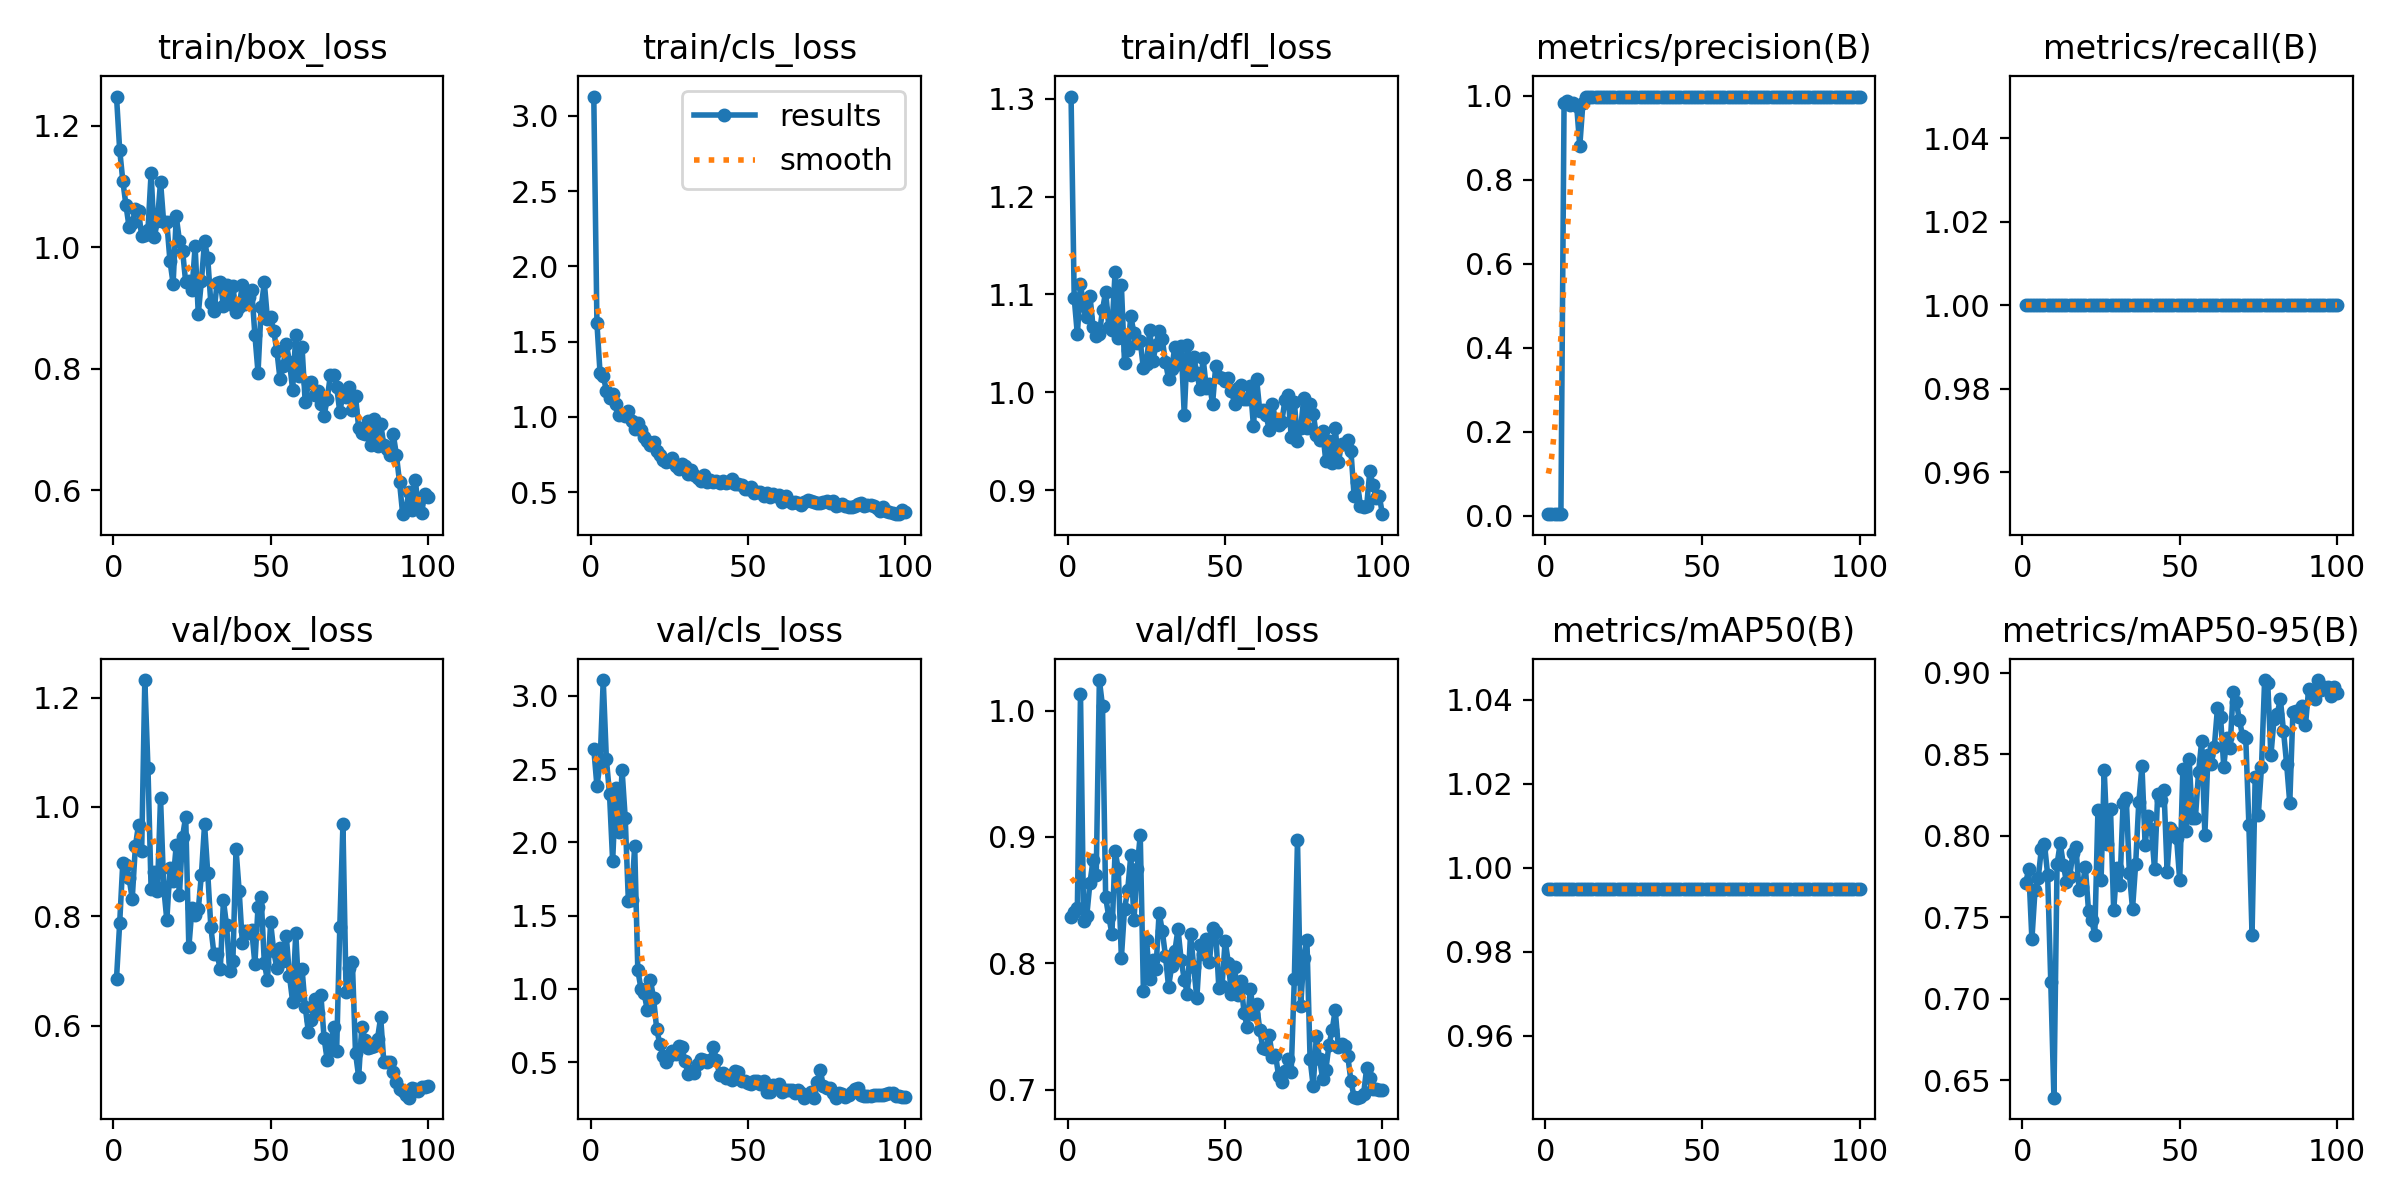

Values plotted in this chart, from the file beside it:
epoch, time, train/box_loss, train/cls_loss, train/dfl_loss, metrics/precision(B), metrics/recall(B), metrics/mAP50(B), metrics/mAP50-95(B), val/box_loss, val/cls_loss, val/dfl_loss, lr/pg0, lr/pg1, lr/pg2
1, 2.416, 1.248, 3.129, 1.302, 0.00333, 1, 0.995, 0.7709, 0.6862, 2.64, 0.837, 0.00014, 0.00014, 0.00014
2, 4.356, 1.161, 1.622, 1.096, 0.00333, 1, 0.995, 0.7793, 0.7869, 2.384, 0.8402, 0.000297, 0.000297, 0.000297
3, 6.17, 1.11, 1.29, 1.059, 0.00333, 1, 0.995, 0.7363, 0.8984, 2.54, 0.8435, 0.0004509, 0.0004509, 0.0004509
4, 7.976, 1.07, 1.274, 1.111, 0.00333, 1, 0.995, 0.7669, 0.8945, 3.107, 1.013, 0.0006016, 0.0006016, 0.0006016
5, 9.804, 1.034, 1.176, 1.088, 0.00333, 1, 0.995, 0.7738, 0.8698, 2.569, 0.8334, 0.0007491, 0.0007491, 0.0007491
6, 11.61, 1.04, 1.127, 1.077, 0.9824, 1, 0.995, 0.7919, 0.8323, 2.33, 0.8377, 0.0008935, 0.0008935, 0.0008935
7, 13.4, 1.063, 1.153, 1.099, 0.9886, 1, 0.995, 0.7948, 0.9279, 1.871, 0.8636, 0.001035, 0.001035, 0.001035
8, 15.19, 1.06, 1.084, 1.067, 0.9781, 1, 0.995, 0.7762, 0.9675, 2.371, 0.8816, 0.001173, 0.001173, 0.001173
9, 16.98, 1.019, 1.014, 1.057, 0.9832, 1, 0.995, 0.7103, 0.9195, 2.069, 0.8695, 0.001308, 0.001308, 0.001308
10, 18.73, 1.021, 1.022, 1.06, 0.9768, 1, 0.995, 0.6392, 1.232, 2.491, 1.024, 0.001439, 0.001439, 0.001439
11, 20.51, 1.029, 1.007, 1.084, 0.8805, 1, 0.995, 0.7824, 1.072, 2.165, 1.003, 0.001568, 0.001568, 0.001568
12, 22.24, 1.122, 1.039, 1.103, 0.9838, 1, 0.995, 0.7954, 0.8495, 1.597, 0.8522, 0.001693, 0.001693, 0.001693
13, 23.98, 1.017, 0.9762, 1.067, 0.9969, 1, 0.995, 0.7822, 0.8808, 1.604, 0.8367, 0.001762, 0.001762, 0.001762
14, 25.7, 1.043, 0.9214, 1.064, 0.9969, 1, 0.995, 0.7714, 0.8457, 1.976, 0.8233, 0.001743, 0.001743, 0.001743
15, 27.44, 1.108, 0.9618, 1.123, 0.997, 1, 0.995, 0.7745, 1.016, 1.127, 0.8887, 0.001723, 0.001723, 0.001723
16, 29.18, 1.041, 0.9167, 1.055, 0.9966, 1, 0.995, 0.7891, 0.8532, 1.002, 0.8749, 0.001703, 0.001703, 0.001703
17, 30.9, 1.041, 0.87, 1.109, 0.9974, 1, 0.995, 0.7928, 0.7932, 0.9683, 0.8043, 0.001683, 0.001683, 0.001683
18, 32.7, 0.9779, 0.8382, 1.03, 0.9977, 1, 0.995, 0.7667, 0.888, 0.8582, 0.8429, 0.001663, 0.001663, 0.001663
19, 34.52, 0.9403, 0.8165, 1.043, 0.9971, 1, 0.995, 0.7683, 0.8649, 1.06, 0.8576, 0.001644, 0.001644, 0.001644
20, 36.31, 1.051, 0.8312, 1.078, 0.9964, 1, 0.995, 0.7807, 0.9303, 0.9371, 0.8855, 0.001624, 0.001624, 0.001624
21, 38.03, 1.011, 0.7769, 1.06, 0.9967, 1, 0.995, 0.7539, 0.839, 0.7263, 0.834, 0.001604, 0.001604, 0.001604
22, 39.78, 0.9947, 0.7464, 1.05, 0.9979, 1, 0.995, 0.7481, 0.9458, 0.6214, 0.8748, 0.001584, 0.001584, 0.001584
23, 41.51, 0.9428, 0.7125, 1.052, 0.9979, 1, 0.995, 0.7393, 0.9824, 0.5441, 0.9014, 0.001564, 0.001564, 0.001564
24, 43.24, 0.9453, 0.7005, 1.024, 0.998, 1, 0.995, 0.8158, 0.7431, 0.5, 0.7781, 0.001545, 0.001545, 0.001545
25, 44.98, 0.9305, 0.7042, 1.029, 0.9977, 1, 0.995, 0.773, 0.8148, 0.544, 0.8186, 0.001525, 0.001525, 0.001525
26, 46.71, 1.002, 0.7306, 1.064, 0.9976, 1, 0.995, 0.8401, 0.8028, 0.578, 0.7873, 0.001505, 0.001505, 0.001505
27, 48.47, 0.8905, 0.6713, 1.032, 0.9975, 1, 0.995, 0.795, 0.8125, 0.5571, 0.8024, 0.001485, 0.001485, 0.001485
28, 50.22, 0.945, 0.6525, 1.048, 0.9974, 1, 0.995, 0.8162, 0.8764, 0.6088, 0.7955, 0.001465, 0.001465, 0.001465
29, 51.95, 1.01, 0.6875, 1.063, 0.9972, 1, 0.995, 0.7541, 0.968, 0.6028, 0.8401, 0.001446, 0.001446, 0.001446
30, 53.68, 0.9831, 0.677, 1.054, 0.9977, 1, 0.995, 0.7802, 0.8798, 0.5042, 0.8257, 0.001426, 0.001426, 0.001426
31, 55.42, 0.9078, 0.6234, 1.031, 0.9981, 1, 0.995, 0.7697, 0.7802, 0.4164, 0.8061, 0.001406, 0.001406, 0.001406
32, 57.16, 0.8949, 0.6444, 1.014, 0.998, 1, 0.995, 0.8203, 0.7303, 0.4376, 0.7815, 0.001386, 0.001386, 0.001386
33, 58.89, 0.9418, 0.6122, 1.024, 0.9979, 1, 0.995, 0.8231, 0.7308, 0.4268, 0.7976, 0.001366, 0.001366, 0.001366
34, 60.61, 0.9438, 0.5927, 1.047, 0.9979, 1, 0.995, 0.7769, 0.7028, 0.4893, 0.8094, 0.001347, 0.001347, 0.001347
35, 62.34, 0.9028, 0.575, 1.029, 0.9976, 1, 0.995, 0.755, 0.8292, 0.5218, 0.8271, 0.001327, 0.001327, 0.001327
36, 64.08, 0.9381, 0.6149, 1.047, 0.998, 1, 0.995, 0.7827, 0.7833, 0.5127, 0.8028, 0.001307, 0.001307, 0.001307
37, 65.8, 0.9067, 0.5706, 0.9768, 0.9979, 1, 0.995, 0.8209, 0.6998, 0.4998, 0.7871, 0.001287, 0.001287, 0.001287
38, 67.52, 0.9371, 0.5824, 1.049, 0.9979, 1, 0.995, 0.8427, 0.7174, 0.5162, 0.7755, 0.001267, 0.001267, 0.001267
39, 69.25, 0.893, 0.5703, 1.018, 0.9978, 1, 0.995, 0.7944, 0.9229, 0.6032, 0.8235, 0.001248, 0.001248, 0.001248
40, 70.97, 0.9027, 0.574, 1.036, 0.998, 1, 0.995, 0.8118, 0.8466, 0.5144, 0.7971, 0.001228, 0.001228, 0.001228
41, 72.71, 0.9383, 0.5587, 1.019, 0.998, 1, 0.995, 0.8043, 0.752, 0.4124, 0.7725, 0.001208, 0.001208, 0.001208
42, 74.45, 0.9076, 0.5767, 1.003, 0.998, 1, 0.995, 0.7792, 0.7738, 0.4237, 0.8141, 0.001188, 0.001188, 0.001188
43, 76.21, 0.9188, 0.5601, 1.035, 0.998, 1, 0.995, 0.8254, 0.769, 0.3941, 0.8074, 0.001168, 0.001168, 0.001168
44, 78.21, 0.9299, 0.5647, 1.004, 0.998, 1, 0.995, 0.8219, 0.7747, 0.3919, 0.8195, 0.001149, 0.001149, 0.001149
45, 79.93, 0.8562, 0.5878, 1.009, 0.9981, 1, 0.995, 0.828, 0.7131, 0.3791, 0.8012, 0.001129, 0.001129, 0.001129
46, 81.64, 0.794, 0.5539, 0.9885, 0.9981, 1, 0.995, 0.778, 0.8173, 0.4358, 0.8279, 0.001109, 0.001109, 0.001109
47, 83.36, 0.9014, 0.5528, 1.027, 0.9981, 1, 0.995, 0.8045, 0.8345, 0.4299, 0.8244, 0.001089, 0.001089, 0.001089
48, 85.09, 0.9424, 0.5506, 1.016, 0.9981, 1, 0.995, 0.8021, 0.7146, 0.3696, 0.7803, 0.001069, 0.001069, 0.001069
49, 86.87, 0.8817, 0.5199, 1.015, 0.9981, 1, 0.995, 0.7987, 0.683, 0.3714, 0.7819, 0.00105, 0.00105, 0.00105
50, 88.61, 0.8861, 0.5203, 1.012, 0.9981, 1, 0.995, 0.7727, 0.7888, 0.3542, 0.818, 0.00103, 0.00103, 0.00103
51, 90.38, 0.862, 0.5329, 1.014, 0.998, 1, 0.995, 0.8407, 0.736, 0.3505, 0.8005, 0.00101, 0.00101, 0.00101
52, 92.17, 0.8297, 0.4916, 1.002, 0.9982, 1, 0.995, 0.8028, 0.7051, 0.3703, 0.7758, 0.0009902, 0.0009902, 0.0009902
53, 93.94, 0.7829, 0.5033, 0.9883, 0.9982, 1, 0.995, 0.8469, 0.7419, 0.3726, 0.7966, 0.0009704, 0.0009704, 0.0009704
54, 95.84, 0.8046, 0.4994, 1.005, 0.9983, 1, 0.995, 0.8108, 0.7188, 0.3515, 0.7749, 0.0009506, 0.0009506, 0.0009506
55, 97.64, 0.8407, 0.4759, 1.007, 0.9982, 1, 0.995, 0.811, 0.7631, 0.3691, 0.7861, 0.0009308, 0.0009308, 0.0009308
56, 99.52, 0.8119, 0.4972, 0.993, 0.9982, 1, 0.995, 0.8392, 0.6907, 0.2987, 0.761, 0.000911, 0.000911, 0.000911
57, 101.3, 0.7658, 0.4654, 0.9935, 0.9981, 1, 0.995, 0.8583, 0.6439, 0.2932, 0.7494, 0.0008912, 0.0008912, 0.0008912
58, 103, 0.8556, 0.4907, 1.006, 0.998, 1, 0.995, 0.8007, 0.7695, 0.3431, 0.78, 0.0008714, 0.0008714, 0.0008714
59, 104.8, 0.7884, 0.4775, 0.9654, 0.998, 1, 0.995, 0.8495, 0.6554, 0.3358, 0.7601, 0.0008516, 0.0008516, 0.0008516
60, 106.5, 0.8358, 0.4839, 1.014, 0.9981, 1, 0.995, 0.8438, 0.7037, 0.3475, 0.7677, 0.0008318, 0.0008318, 0.0008318
... 40 more rows
